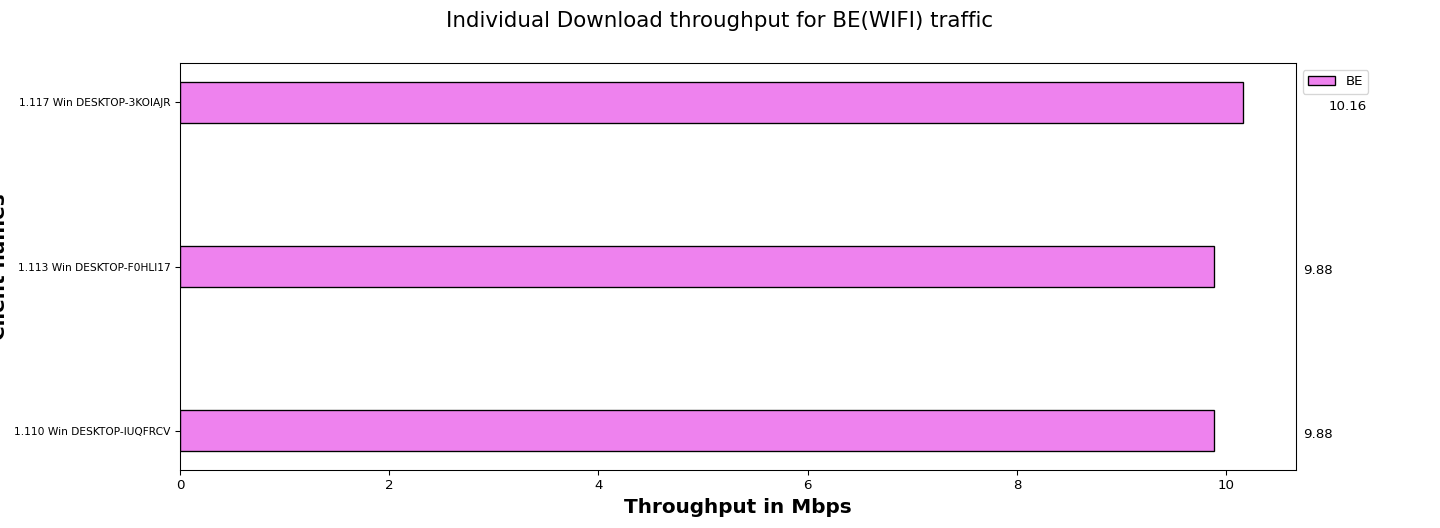

The table this chart was drawn from, first rows:
Client names, BE
1.110 Win DESKTOP-IUQFRCV, 9.88
1.113 Win DESKTOP-F0HLI17, 9.88
1.117 Win DESKTOP-3KOIAJR, 10.16
